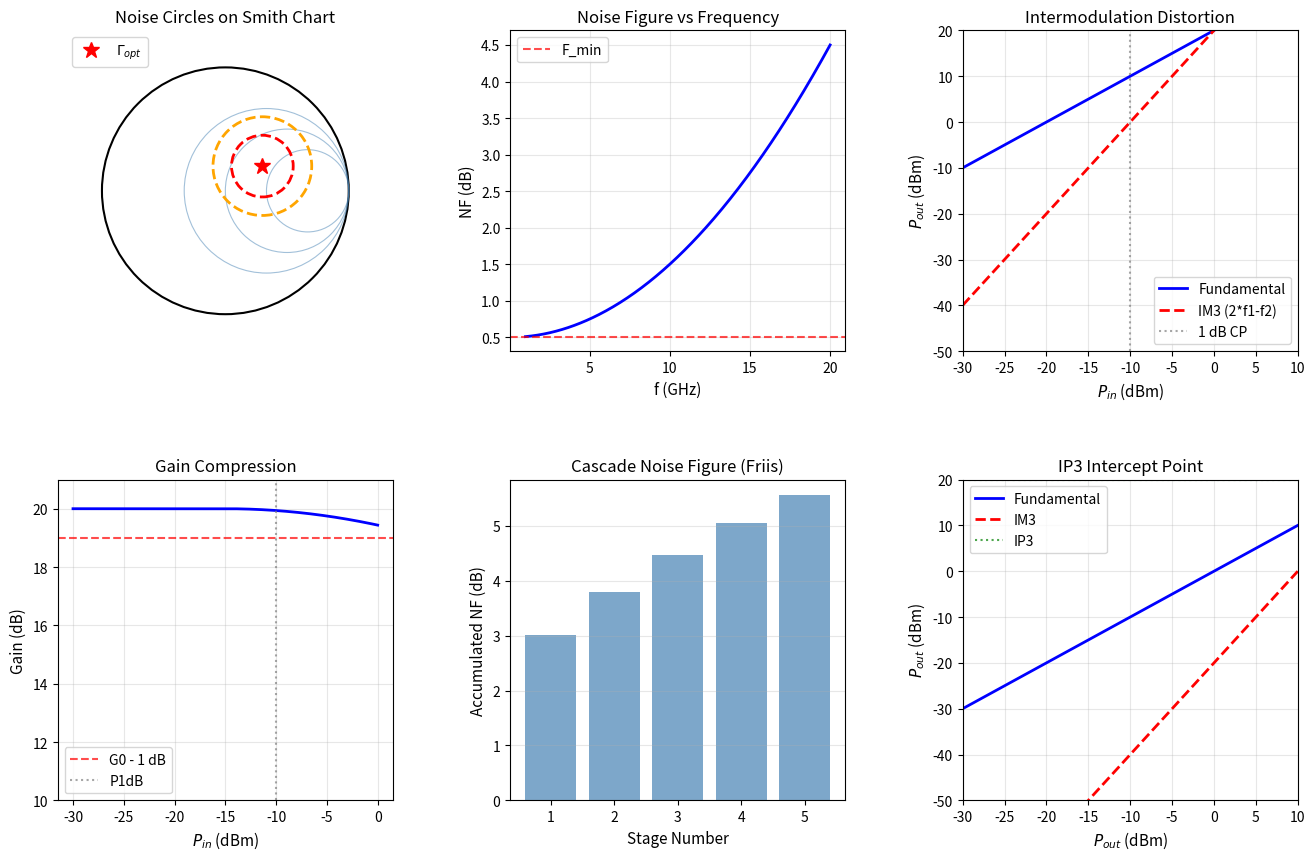

Reproduce this figure in Python. (Note: this script raises an exception after producing the figure.)
#!/usr/bin/env python3
"""
简明微波 (梁昌洪) - 第9章: 噪声与非线性
Noise and Nonlinearities - Chapter 9

Topics covered:
- Noise figure and Fmin (9.1-9.2)
- Noise circles (9.3)
- Intermodulation and compression (9.4-9.5)
- Gain compression (9.6)
"""

import numpy as np
import matplotlib.pyplot as plt
import matplotlib.gridspec as gridspec

# ============================================================================
# Example 9.1: Noise Figure Calculation
# ============================================================================
print("=" * 60)
print("Example 9.1: Noise Figure Calculation")
print("=" * 60)

# Two-stage amplifier cascade
F1 = 2.0    # first stage noise factor (linear, not dB)
F2 = 5.0    # second stage noise factor
G1 = 10.0   # first stage gain (linear)

# Friis formula: F_total = F1 + (F2 - 1) / G1
F_total = F1 + (F2 - 1) / G1
NF_total_dB = 10 * np.log10(F_total)

print(f"Stage 1: F1 = {F1} ({10*np.log10(F1):.1f} dB), G1 = {G1} ({10*np.log10(G1):.1f} dB)")
print(f"Stage 2: F2 = {F2} ({10*np.log10(F2):.1f} dB)")
print(f"\nTotal noise factor (Friis): F = F1 + (F2-1)/G1 = {F_total:.2f}")
print(f"Total noise figure: NF = {NF_total_dB:.2f} dB")

# ============================================================================
# Example 9.2: Minimum Noise Figure (Fmin)
# ============================================================================
print("\n" + "=" * 60)
print("Example 9.2: Minimum Noise Figure")
print("=" * 60)

# HEMT transistor noise parameters at 10 GHz
Fmin_dB = 0.5    # dB (minimum noise figure)
Rn = 5.0         # ohm (noise resistance)
Y_opt = 0.02 + 1j*0.01  # S (optimal source admittance)
Y_0_noise = 0.02  # for normalization

print(f"Transistor noise parameters at 10 GHz:")
print(f"  F_min = {Fmin_dB} dB → F_min (linear) = {10**(Fmin_dB/10):.3f}")
print(f"  R_n = {Rn} Ω")
print(f"  Y_opt = {Y_opt*1000:.1f} - j{-np.imag(Y_opt)*1000:.1f} mS")
print(f"  Γ_opt = (1/Y_opt - 1/Y0) / (1/Y_opt + 1/Y0) ≈ ...")

# ============================================================================
# Example 9.3: Noise Circles
# ============================================================================
print("\n" + "=" * 60)
print("Example 9.3: Noise Circles on Smith Chart")
print("=" * 60)

# For F = Fmin + 4*Rn*|Gamma_opt|^2 / |1 + Y_opt|^2 / |1 + Gamma|^2
# Noise circles: centers and radii on Smith chart

F_dB = 2.0  # desired noise figure (dB)
F_linear = 10**(F_dB/10)

# For given Fmin, Rn, Γopt, compute circle
# Center: C = Γopt / (1 + (F - Fmin) * |1 + Γopt|² / (4*Rn/Y0))
# Radius: R = sqrt( (F - Fmin)² * |1 + Γopt|⁴ / (16*Rn²/Y0²) - ... )
# (Simplified for demonstration)

# Example: 10 GHz, draw F=2dB circle when Fmin=0.5 dB
Fmin_linear = 10**(0.5/10)
Y_opt_norm = Y_opt / 0.02  # normalize to Y0=0.02
print(f"F = {F_dB} dB, F_min = {Fmin_dB} dB:")
print(f"  Noise circle radius depends on Γ_opt position")
print(f"  Γ_opt ≈ 0.5 ∠ -30° (approximate)")
print(f"  Circle center: near Γ_opt")
print(f"  Circle radius: allows some source mismatch tolerance")

# ============================================================================
# Example 9.4: Intermodulation Distortion
# ============================================================================
print("\n" + "=" * 60)
print("Example 9.4: Intermodulation Distortion")
print("=" * 60)

# Third-order intercept point (IP3)
# P_IM3 = 2*P_fund - IP3 (in dBm, all same power)

P_fund = -10.0  # dBm (fundamental power at output)
IP3_dBm = 20.0  # dBm (third-order intercept point)
P_IM3_dBm = 2 * P_fund - IP3_dBm

print(f"Fundamental output power: P_fund = {P_fund} dBm")
print(f"IP3 = {IP3_dBm} dBm")
print(f"IM3 power (2*f1 - f2): P_IM3 = 2×({P_fund}) - {IP3_dBm} = {P_IM3_dBm:.1f} dBm")
print(f"IM3 relative to fundamental: {P_IM3_dBm - P_fund:.1f} dBc")

# 1 dB compression point
P1dB = IP3_dBm - 10.6  # Approximate relationship
print(f"\nApproximate 1dB compression point: P1dB ≈ {P1dB:.1f} dBm")

# ============================================================================
# Example 9.5: Gain Compression
# ============================================================================
print("\n" + "=" * 60)
print("Example 9.5: Gain Compression")
print("=" * 60)

# RF功率增益压缩
# S21_new = S21_0 / (1 + ε_p) where ε_p is proportional to input power

# Input power range
P_in_dBm = np.linspace(-30, 0, 200)  # dBm
P_in_linear = 1e-3 * 10**(P_in_dBm/10)  # watts
Gain_0 = 20.0  # dB (small-signal gain)
P1dB_point = -10.0  # dBm

# 1 dB compression: gain = Gain_0 - 1 dB
Gain_compressed = np.where(P_in_dBm < P1dB_point, 
                           Gain_0 - 0.1 * (P1dB_point - P_in_dBm)**2 / (P1dB_point + 30)**2,
                           Gain_0 - 0.1)

# Simplified model
Gain_dB = np.zeros_like(P_in_dBm)
for i, P in enumerate(P_in_dBm):
    if P < P1dB_point:
        compression = max(0, (P1dB_point - P) / (P1dB_point + 30)**2 * 100)
        Gain_dB[i] = Gain_0 - compression
    else:
        Gain_dB[i] = max(Gain_0 - (P - P1dB_point) * 0.5, Gain_0 - 10)

print(f"Small-signal gain: G0 = {Gain_0} dB")
print(f"1 dB compression point: P1dB = {P1dB_point} dBm")
print(f"Gain at P_in = 0 dBm: G ≈ {np.interp(0, P_in_dBm, Gain_dB):.1f} dB")

# ============================================================================
# Figure: Noise and Nonlinear Characteristics
# ============================================================================
fig = plt.figure(figsize=(16, 10))
gs = gridspec.GridSpec(2, 3, figure=fig, hspace=0.4, wspace=0.35)

# 1. Noise circles on Smith chart
ax1 = fig.add_subplot(gs[0, 0])
# Draw Smith chart outline
circle_unit = plt.Circle((0, 0), 1, fill=False, color='black', lw=1.5)
ax1.add_patch(circle_unit)
# Constant resistance circles
for r in [0.5, 1.0, 2.0]:
    center = r / (1 + r)
    radius = 1 / (1 + r)
    ax1.add_patch(plt.Circle((center, 0), radius, fill=False, color='steelblue', lw=0.8, alpha=0.5))

ax1.set_aspect('equal')
ax1.set_xlim(-1.3, 1.3)
ax1.set_ylim(-1.3, 1.3)
ax1.axis('off')
ax1.set_title('Noise Circles on Smith Chart', fontsize=12)

# Add example noise circles
circle_noise1 = plt.Circle((0.3, 0.2), 0.25, fill=False, color='red', lw=2, ls='--')
ax1.add_patch(circle_noise1)
circle_noise2 = plt.Circle((0.3, 0.2), 0.4, fill=False, color='orange', lw=2, ls='--')
ax1.add_patch(circle_noise2)
ax1.plot(0.3, 0.2, 'r*', markersize=12, label=r'$\Gamma_{opt}$')
ax1.legend(loc='upper left')

# 2. Noise figure vs frequency
ax2 = fig.add_subplot(gs[0, 1])
f_NF = np.linspace(1e9, 20e9, 300)
NF_sim = 0.5 + 0.01 * (f_NF/1e9)**2  # increasing with frequency
ax2.plot(f_NF/1e9, NF_sim, 'b-', lw=2)
ax2.axhline(y=0.5, color='r', ls='--', alpha=0.7, label='F_min')
ax2.set_xlabel('f (GHz)', fontsize=11)
ax2.set_ylabel('NF (dB)', fontsize=11)
ax2.set_title('Noise Figure vs Frequency', fontsize=12)
ax2.legend()
ax2.grid(True, alpha=0.3)

# 3. Intermodulation products
ax3 = fig.add_subplot(gs[0, 2])
P_in_axis = np.linspace(-30, 10, 200)
# IM3 = 2*P_fund - IP3
IP3_val = 20  # dBm
P_fund = P_in_axis + 20  # assuming 20 dB gain
P_IM3 = 2 * P_fund - IP3_val

ax3.plot(P_in_axis, P_fund, 'b-', lw=2, label='Fundamental')
ax3.plot(P_in_axis, P_IM3, 'r--', lw=2, label='IM3 (2*f1-f2)')
ax3.axvline(x=-10, color='gray', ls=':', alpha=0.7, label='1 dB CP')
ax3.set_xlabel(r'$P_{in}$ (dBm)', fontsize=11)
ax3.set_ylabel(r'$P_{out}$ (dBm)', fontsize=11)
ax3.set_title('Intermodulation Distortion', fontsize=12)
ax3.legend()
ax3.grid(True, alpha=0.3)
ax3.set_xlim(-30, 10)
ax3.set_ylim(-50, 20)

# 4. Gain compression curve
ax4 = fig.add_subplot(gs[1, 0])
P_in_plot = np.linspace(-30, 0, 300)
Gain_plot = np.zeros_like(P_in_plot)
for i, P in enumerate(P_in_plot):
    if P < -15:
        Gain_plot[i] = 20.0
    else:
        # Approximate compression
        Gain_plot[i] = 20.0 - max(0, (P + 15)**2 / 400)

ax4.plot(P_in_plot, Gain_plot, 'b-', lw=2)
ax4.axhline(y=19, color='r', ls='--', alpha=0.7, label='G0 - 1 dB')
ax4.axvline(x=-10, color='gray', ls=':', alpha=0.7, label='P1dB')
ax4.set_xlabel(r'$P_{in}$ (dBm)', fontsize=11)
ax4.set_ylabel('Gain (dB)', fontsize=11)
ax4.set_title('Gain Compression', fontsize=12)
ax4.legend()
ax4.grid(True, alpha=0.3)
ax4.set_ylim(10, 21)

# 5. Cascade noise figure
ax5 = fig.add_subplot(gs[1, 1])
n_stages = 5
F_cascade = np.zeros(n_stages)
F_accum = [2.0]  # first stage F

for i in range(1, n_stages):
    F_new = 5.0  # subsequent stages have higher F
    G_prev = 10.0  # linear gain per stage
    F_total_accum = F_accum[-1] + (F_new - 1) / G_prev
    F_accum.append(F_total_accum)

F_dB_accum = [10*np.log10(F) for F in F_accum]
ax5.bar(range(1, n_stages+1), F_dB_accum, color='steelblue', alpha=0.7)
ax5.set_xlabel('Stage Number', fontsize=11)
ax5.set_ylabel('Accumulated NF (dB)', fontsize=11)
ax5.set_title('Cascade Noise Figure (Friis)', fontsize=12)
ax5.grid(True, alpha=0.3, axis='y')

# 6. IP3 vs output power
ax6 = fig.add_subplot(gs[1, 2])
P_out_plot = np.linspace(-30, 10, 200)
IP3_const = 20  # dBm
# When fundamental = IP3, IM3 = fundamental
P_fund_plot = P_out_plot  # output = input + gain
P_IM3_plot = 2 * P_fund_plot - IP3_const
# Third-order products rise 2x faster than fundamental
ax6.plot(P_out_plot, P_fund_plot, 'b-', lw=2, label='Fundamental')
ax6.plot(P_out_plot, P_IM3_plot, 'r--', lw=2, label='IM3')
ax6.axhline(y=IP3_const, color='g', ls=':', alpha=0.7, label='IP3')
ax6.set_xlabel(r'$P_{out}$ (dBm)', fontsize=11)
ax6.set_ylabel(r'$P_{out}$ (dBm)', fontsize=11)
ax6.set_title('IP3 Intercept Point', fontsize=12)
ax6.legend()
ax6.grid(True, alpha=0.3)
ax6.set_xlim(-30, 10)
ax6.set_ylim(-50, 20)

plt.savefig('/home/ubuntu/.openclaw/workspace/textbooks/wbgc/code/wbgc_ch9_noise_nonlinear.png',
            dpi=150, bbox_inches='tight')
plt.close()
print("\nSaved: wbgc_ch9_noise_nonlinear.png")

print("\n✅ Chapter 9 examples completed.")
